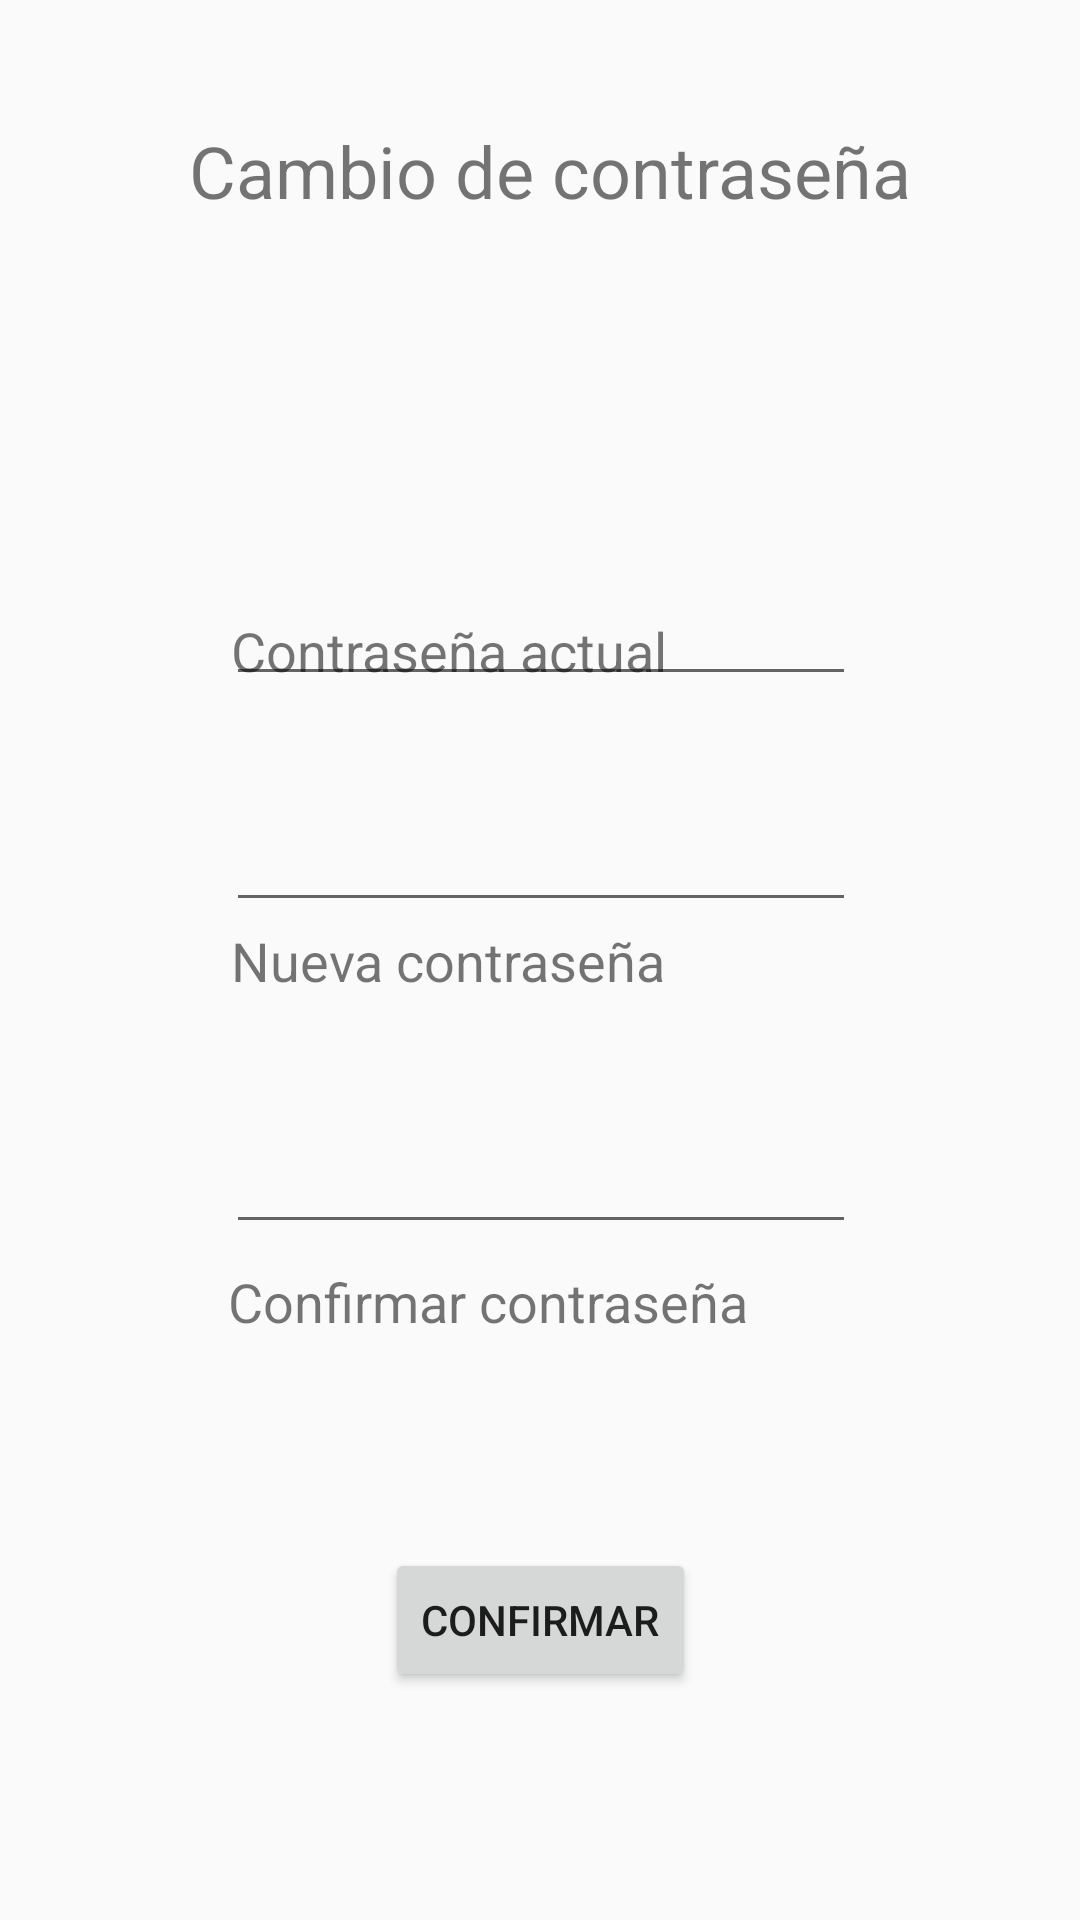

Produce the Android XML layout that renders to this screen, including the resource entries it uses.
<!-- AndroidManifest.xml: application theme Theme.AppCompat.Light.NoActionBar -->
<!-- res/layout/activity_password.xml -->
<?xml version="1.0" encoding="utf-8"?>
<android.support.constraint.ConstraintLayout xmlns:android="http://schemas.android.com/apk/res/android"
    xmlns:app="http://schemas.android.com/apk/res-auto"
    xmlns:tools="http://schemas.android.com/tools"
    android:layout_width="match_parent"
    android:layout_height="match_parent"
    tools:context=".PasswordActivity">

    <EditText
        android:id="@+id/userTxt2"
        android:layout_width="wrap_content"
        android:layout_height="wrap_content"
        android:layout_marginBottom="8dp"
        android:layout_marginEnd="8dp"
        android:layout_marginStart="8dp"
        android:layout_marginTop="8dp"
        android:ems="10"
        android:inputType="textPersonName"
        app:layout_constraintBottom_toBottomOf="parent"
        app:layout_constraintEnd_toEndOf="parent"
        app:layout_constraintHorizontal_bias="0.503"
        app:layout_constraintStart_toStartOf="parent"
        app:layout_constraintTop_toTopOf="parent"
        app:layout_constraintVertical_bias="0.627" />

    <ImageButton
        android:id="@+id/imageComeback"
        style="@style/Widget.AppCompat.Button.Borderless.Colored"
        android:layout_width="50dp"
        android:layout_height="48dp"
        android:layout_marginBottom="8dp"
        android:layout_marginEnd="8dp"
        android:layout_marginStart="8dp"
        android:layout_marginTop="8dp"
        android:onClick="go_back"
        app:layout_constraintBottom_toBottomOf="parent"
        app:layout_constraintEnd_toEndOf="parent"
        app:layout_constraintHorizontal_bias="0.066"
        app:layout_constraintStart_toStartOf="parent"
        app:layout_constraintTop_toTopOf="parent"
        app:layout_constraintVertical_bias="0.043"
        app:srcCompat="@drawable/arrow_back" />

    <TextView
        android:id="@+id/textView15"
        android:layout_width="wrap_content"
        android:layout_height="wrap_content"
        android:layout_marginBottom="8dp"
        android:layout_marginEnd="8dp"
        android:layout_marginStart="8dp"
        android:layout_marginTop="8dp"
        android:text="Confirmar contraseña"
        android:textSize="18sp"
        app:layout_constraintBottom_toBottomOf="parent"
        app:layout_constraintEnd_toEndOf="parent"
        app:layout_constraintHorizontal_bias="0.398"
        app:layout_constraintStart_toStartOf="parent"
        app:layout_constraintTop_toTopOf="parent"
        app:layout_constraintVertical_bias="0.69" />

    <TextView
        android:id="@+id/textView19"
        android:layout_width="wrap_content"
        android:layout_height="wrap_content"
        android:layout_marginBottom="8dp"
        android:layout_marginEnd="8dp"
        android:layout_marginStart="8dp"
        android:layout_marginTop="8dp"
        android:text="Nueva contraseña"
        android:textSize="18sp"
        app:layout_constraintBottom_toBottomOf="parent"
        app:layout_constraintEnd_toEndOf="parent"
        app:layout_constraintHorizontal_bias="0.346"
        app:layout_constraintStart_toStartOf="parent"
        app:layout_constraintTop_toTopOf="parent" />

    <EditText
        android:id="@+id/userTxt4"
        android:layout_width="wrap_content"
        android:layout_height="wrap_content"
        android:layout_marginBottom="8dp"
        android:layout_marginEnd="8dp"
        android:layout_marginStart="8dp"
        android:layout_marginTop="8dp"
        android:ems="10"
        android:inputType="textPersonName"
        app:layout_constraintBottom_toBottomOf="parent"
        app:layout_constraintEnd_toEndOf="parent"
        app:layout_constraintHorizontal_bias="0.503"
        app:layout_constraintStart_toStartOf="parent"
        app:layout_constraintTop_toTopOf="parent"
        app:layout_constraintVertical_bias="0.443" />

    <TextView
        android:id="@+id/textView18"
        android:layout_width="wrap_content"
        android:layout_height="wrap_content"
        android:layout_marginBottom="8dp"
        android:layout_marginEnd="8dp"
        android:layout_marginStart="8dp"
        android:layout_marginTop="8dp"
        android:text="Contraseña actual"
        android:textSize="18sp"
        app:layout_constraintBottom_toBottomOf="parent"
        app:layout_constraintEnd_toEndOf="parent"
        app:layout_constraintHorizontal_bias="0.348"
        app:layout_constraintStart_toStartOf="parent"
        app:layout_constraintTop_toTopOf="parent"
        app:layout_constraintVertical_bias="0.328" />

    <EditText
        android:id="@+id/userTxt3"
        android:layout_width="wrap_content"
        android:layout_height="wrap_content"
        android:layout_marginBottom="336dp"
        android:layout_marginEnd="8dp"
        android:layout_marginStart="8dp"
        android:layout_marginTop="8dp"
        android:ems="10"
        android:inputType="textPersonName"
        app:layout_constraintBottom_toBottomOf="parent"
        app:layout_constraintEnd_toEndOf="parent"
        app:layout_constraintHorizontal_bias="0.503"
        app:layout_constraintStart_toStartOf="parent"
        app:layout_constraintTop_toTopOf="parent"
        app:layout_constraintVertical_bias="0.717" />

    <TextView
        android:id="@+id/textView17"
        android:layout_width="wrap_content"
        android:layout_height="wrap_content"
        android:layout_marginBottom="8dp"
        android:layout_marginEnd="8dp"
        android:layout_marginStart="8dp"
        android:layout_marginTop="8dp"
        android:text=" Cambio de contraseña"
        android:textSize="24sp"
        app:layout_constraintBottom_toBottomOf="parent"
        app:layout_constraintEnd_toEndOf="parent"
        app:layout_constraintHorizontal_bias="0.503"
        app:layout_constraintStart_toStartOf="parent"
        app:layout_constraintTop_toTopOf="parent"
        app:layout_constraintVertical_bias="0.055" />

    <Button
        android:id="@+id/button"
        android:layout_width="wrap_content"
        android:layout_height="wrap_content"
        android:layout_marginBottom="8dp"
        android:layout_marginEnd="8dp"
        android:layout_marginStart="8dp"
        android:layout_marginTop="8dp"
        android:onClick="go_back"
        android:text="Confirmar"
        app:layout_constraintBottom_toBottomOf="parent"
        app:layout_constraintEnd_toEndOf="parent"
        app:layout_constraintHorizontal_bias="0.501"
        app:layout_constraintStart_toStartOf="parent"
        app:layout_constraintTop_toTopOf="parent"
        app:layout_constraintVertical_bias="0.882" />

</android.support.constraint.ConstraintLayout>
<!-- resources referenced by this layout -->
<resources>

</resources>
